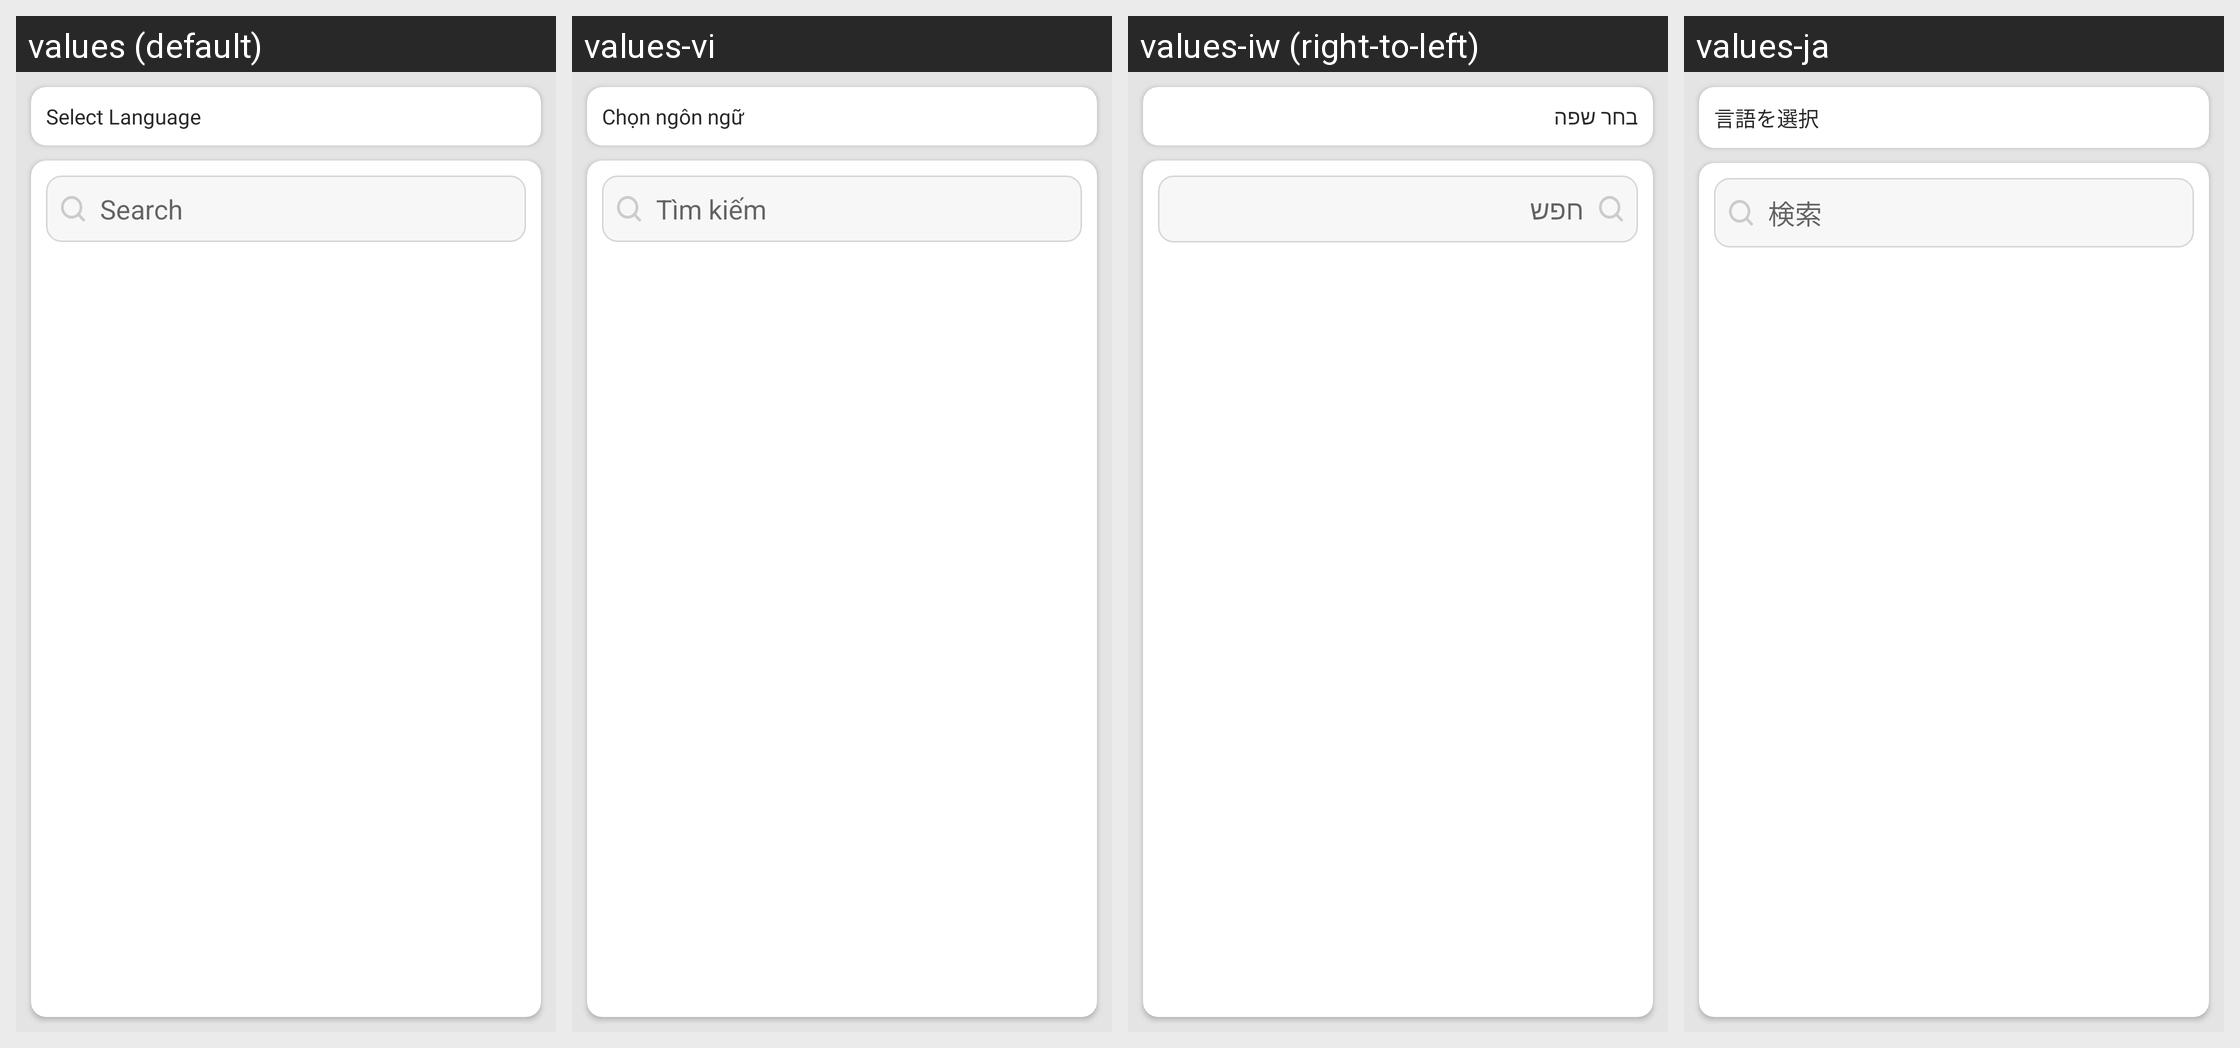

The Android screen above is rendered under several locales of the same app. Produce the string resources it draws, with the default and per-locale values.
Android screen res/layout/activity_languages.xml rendered under 4 locales, left to right: values (default), values-vi, values-iw (right-to-left), values-ja. Device: Nexus 5 (rendered at 1080×1920; each locale shown at half size, 540×960, under a caption strip naming it); theme Theme.FakeCall.
Other locales in the repository, not shown: values-af, values-ar, values-de, values-es, values-fr, values-ha, values-hi, values-in, values-it, values-ko, values-nl, values-pt, values-tr, values-ur, values-zh.
Strings drawn on this screen, with the default value and each locale's value (text and hints the layout hard-codes, and strings that could not be matched under every locale, appear in the picture but are not listed):

select_language
  values: Select Language
  values-vi: Chọn ngôn ngữ
  values-iw: בחר שפה
  values-ja: 言語を選択

search
  values: Search
  values-vi: Tìm kiếm
  values-iw: חפש
  values-ja: 検索
